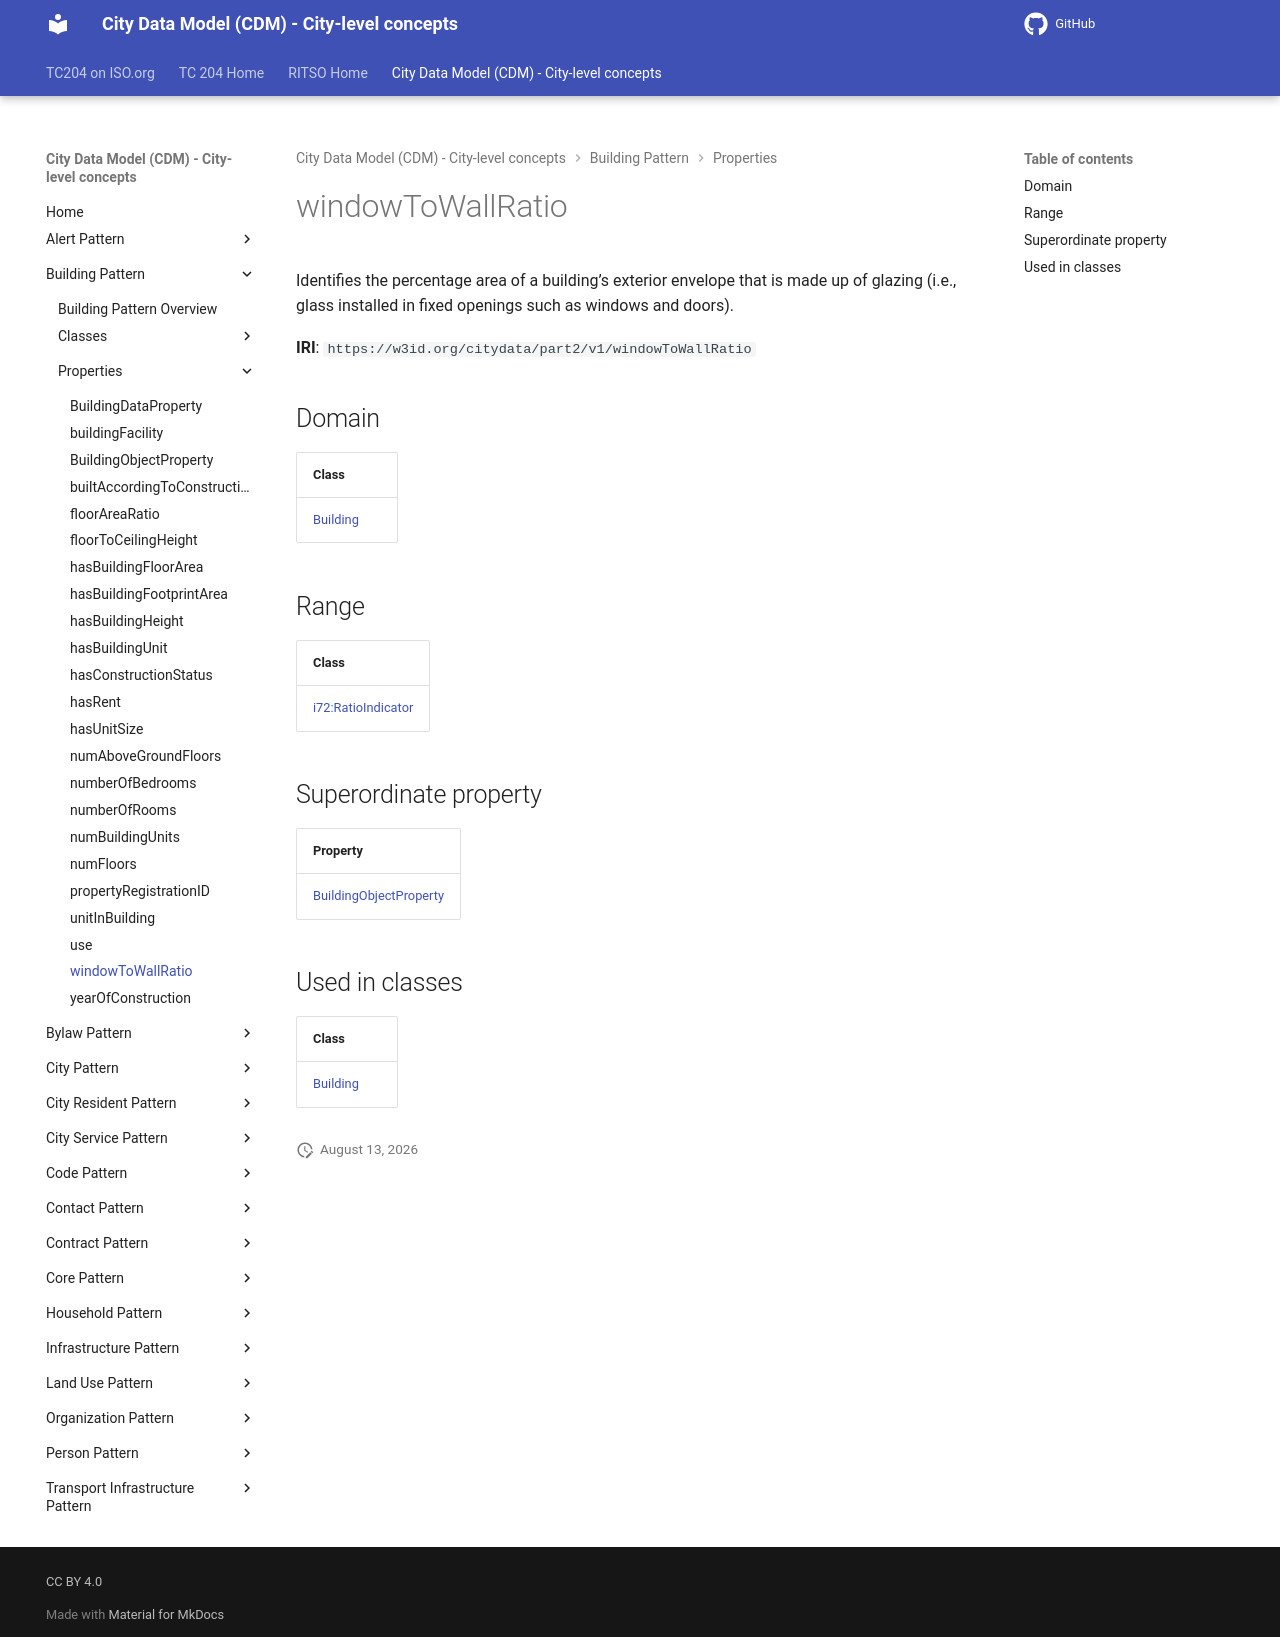

repository: ISO-TC204/ontology-cdm-p2 · page: v1.3.2-alpha.1/properties/windowToWallRatio/index.html · generator: mkdocs

# windowToWallRatio

Identifies the percentage area of a building’s exterior envelope that is made up of glazing (i.e., glass installed in fixed openings such as windows and doors).

**IRI**: `https://w3id.org/citydata/part2/v1/windowToWallRatio`

## Domain

| Class |
|-------|
| [Building](../classes/Building.md) |

## Range

| Class |
|-------|
| [i72:RatioIndicator](https://w3id.org/citydata/21972/v1/RatioIndicator) |

## Superordinate property

| Property |
|-------|
| [BuildingObjectProperty](BuildingObjectProperty.md) |

## Used in classes

| Class |
|-------|
| [Building](../classes/Building.md) |
